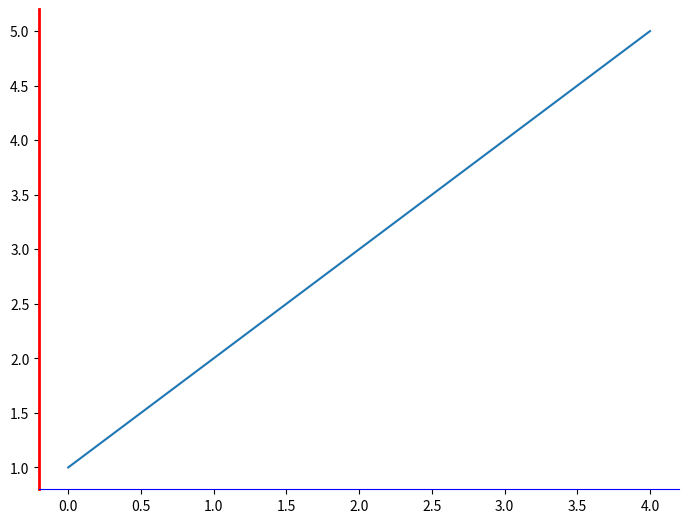

Recreate this plot in Python.
import matplotlib.pyplot as plt
fig = plt.figure()
ax = fig.add_axes([0,0,1,1])

#为左侧轴，底部轴添加颜色
ax.spines['bottom'].set_color('blue')
ax.spines['left'].set_color('red')
ax.spines['left'].set_linewidth(2)

#将侧轴、顶部轴设置为None
ax.spines['right'].set_color(None)
ax.spines['top'].set_color(None)
ax.plot([1,2,3,4,5])
plt.show()